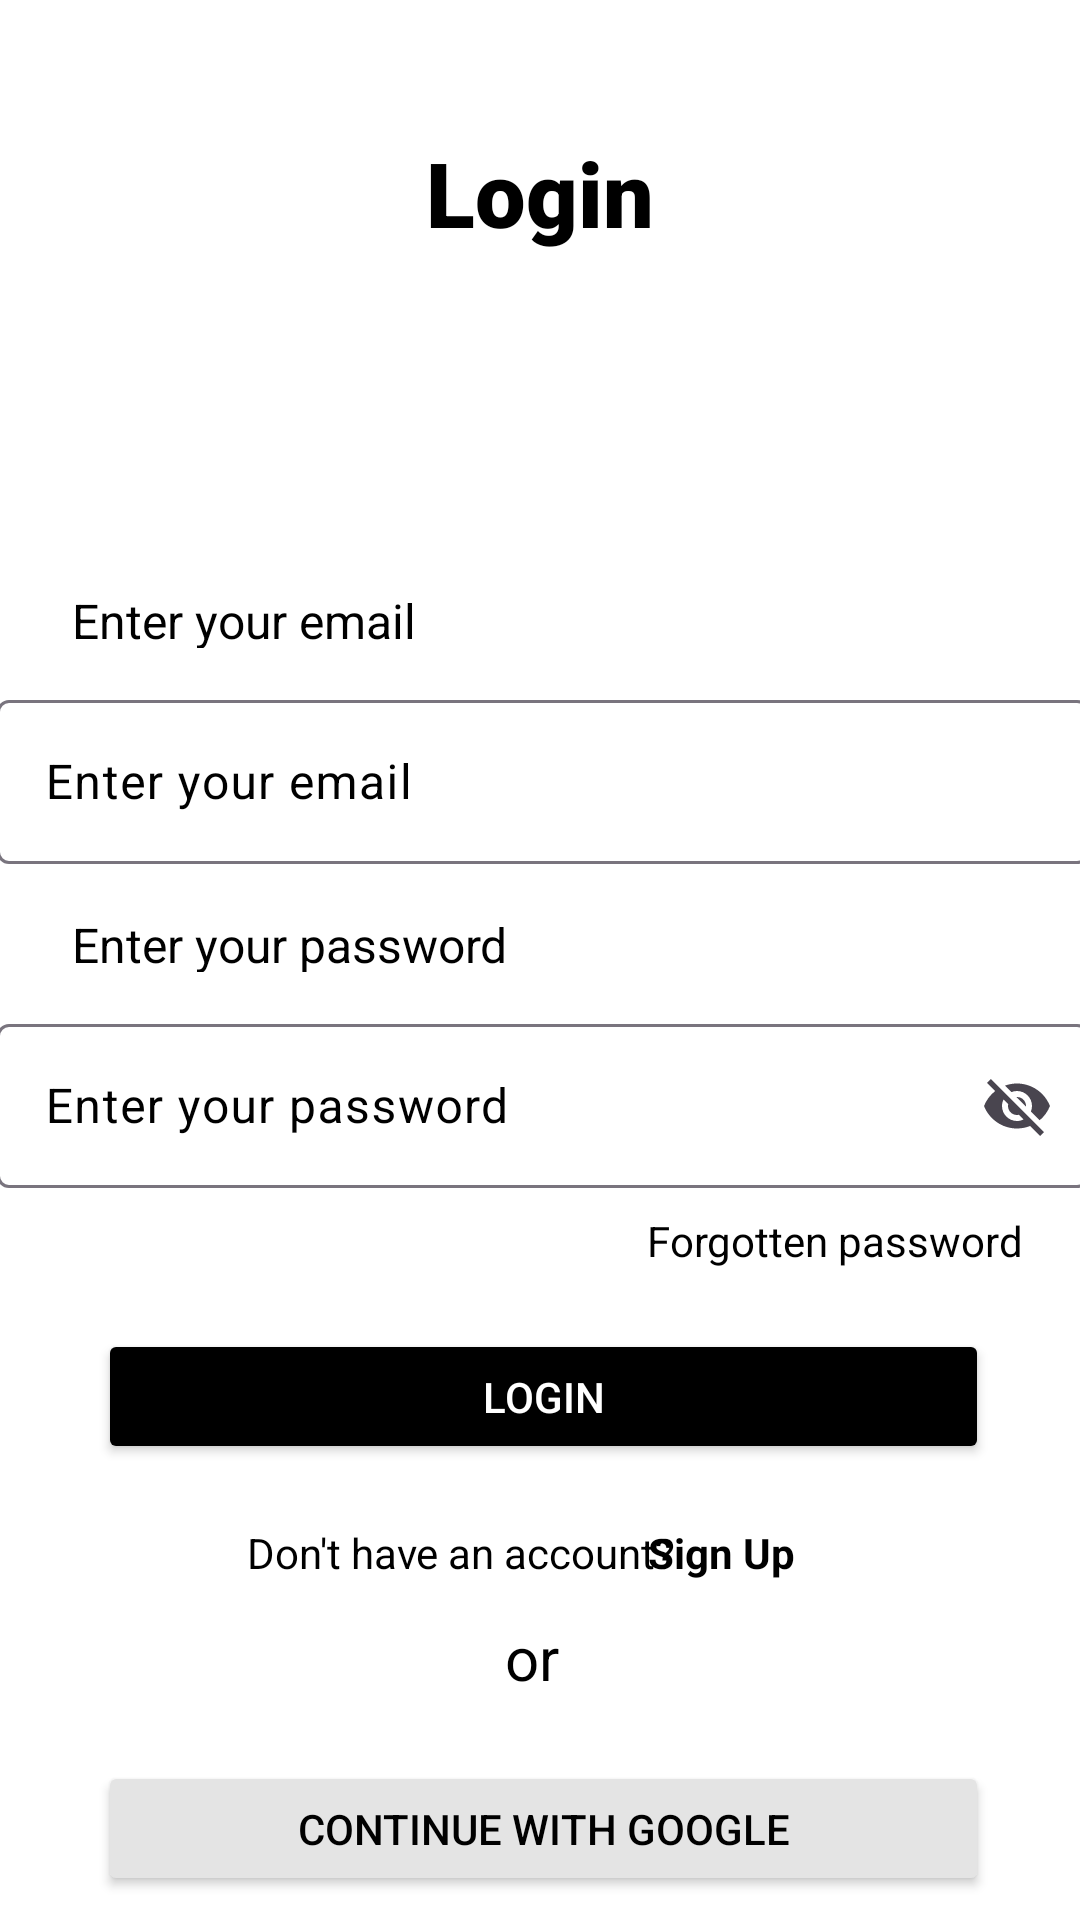

Android layout source for this screen:
<!-- AndroidManifest.xml: application theme Theme.LoginPage_Three -->
<!-- res/layout/activity_main.xml -->
<?xml version="1.0" encoding="utf-8"?>
<androidx.constraintlayout.widget.ConstraintLayout xmlns:android="http://schemas.android.com/apk/res/android"
    xmlns:app="http://schemas.android.com/apk/res-auto"
    xmlns:tools="http://schemas.android.com/tools"
    android:id="@+id/main"
    android:background="@color/white"
    android:layout_width="match_parent"
    android:layout_height="match_parent"
    tools:context=".MainActivity">

    <TextView
        android:id="@+id/logintittleTV"
        android:layout_width="wrap_content"
        android:layout_height="wrap_content"
        android:layout_marginTop="44dp"
        android:fontFamily="sans-serif-black"
        android:text="Login"
        android:textColor="@color/black"
        android:textSize="30.sp"
        android:textStyle="bold"
        app:layout_constraintEnd_toEndOf="parent"
        app:layout_constraintStart_toStartOf="parent"
        app:layout_constraintTop_toTopOf="parent" />

    <TextView
        android:id="@+id/emailTV"
        android:layout_width="206dp"
        android:layout_height="20dp"
        android:layout_marginStart="24dp"
        android:layout_marginTop="196dp"
        android:text="Enter your email"
        android:textColor="@color/black"
        android:textSize="16.sp"
        app:layout_constraintStart_toStartOf="parent"
        app:layout_constraintTop_toTopOf="parent" />

    <com.google.android.material.textfield.TextInputLayout
        android:id="@+id/emailInput"
        android:layout_width="364dp"
        android:layout_height="60dp"
        android:layout_marginHorizontal="20dp"
        android:layout_marginTop="12dp"
        android:hint="Enter your email"
        android:textColorHint="@color/black"
        app:endIconMode="clear_text"
        app:layout_constraintEnd_toEndOf="parent"
        app:layout_constraintHorizontal_bias="0.489"
        app:layout_constraintStart_toStartOf="parent"
        app:layout_constraintTop_toBottomOf="@+id/emailTV">

        <com.google.android.material.textfield.TextInputEditText
            android:id="@+id/emailinputTXT"
            android:layout_width="match_parent"
            android:layout_height="wrap_content"
            android:inputType="text"
            android:textColor="@color/black"
            android:textColorHint="@color/black" />
    </com.google.android.material.textfield.TextInputLayout>


    <TextView
        android:id="@+id/paswordTV"
        android:layout_width="206dp"
        android:layout_height="20dp"
        android:layout_marginStart="24dp"
        android:layout_marginTop="16dp"
        android:text="Enter your password"
        android:textColor="@color/black"
        android:textSize="16.sp"
        app:layout_constraintStart_toStartOf="parent"
        app:layout_constraintTop_toBottomOf="@+id/emailInput" />

    <com.google.android.material.textfield.TextInputLayout
        android:id="@+id/passwordInput"
        android:layout_width="364dp"
        android:layout_height="60dp"
        android:layout_marginHorizontal="20dp"
        android:layout_marginTop="12dp"
        android:hint="Enter your password"
        android:textColorHint="@color/black"
        app:endIconMode="password_toggle"
        app:layout_constraintEnd_toEndOf="parent"

        app:layout_constraintHorizontal_bias="0.489"
        app:layout_constraintStart_toStartOf="parent"
        app:layout_constraintTop_toBottomOf="@+id/paswordTV">

        <com.google.android.material.textfield.TextInputEditText
            android:id="@+id/inputPasswordTXT"
            android:layout_width="match_parent"
            android:layout_height="match_parent"
            android:inputType="text"
            android:textColor="@color/black" />
    </com.google.android.material.textfield.TextInputLayout>

    <TextView
        android:id="@+id/forgotpassTV"
        android:layout_width="wrap_content"
        android:layout_height="wrap_content"
        android:layout_marginTop="8dp"
        android:text="Forgotten password"
        android:textColor="@color/black"
        app:layout_constraintEnd_toEndOf="parent"
        app:layout_constraintHorizontal_bias="0.919"
        app:layout_constraintStart_toStartOf="parent"
        app:layout_constraintTop_toBottomOf="@id/passwordInput" />

    <Button
        android:id="@+id/loginBTN"
        android:layout_width="297dp"
        android:layout_height="45dp"
        android:layout_marginTop="20dp"
        android:backgroundTint="@color/black"
        android:text="Login"
        android:textColor="@color/white"
        app:cornerRadius="5.dp"
        app:layout_constraintEnd_toEndOf="parent"
        app:layout_constraintHorizontal_bias="0.52"
        app:layout_constraintStart_toStartOf="parent"
        app:layout_constraintTop_toBottomOf="@+id/forgotpassTV" />

    <TextView
        android:id="@+id/donthaveTV"
        android:layout_width="wrap_content"
        android:layout_height="wrap_content"
        android:layout_marginTop="20dp"
        android:text="Don't have an account?"
        android:textColor="@color/black"
        app:layout_constraintEnd_toEndOf="parent"
        app:layout_constraintHorizontal_bias="0.379"
        app:layout_constraintStart_toStartOf="parent"
        app:layout_constraintTop_toBottomOf="@id/loginBTN" />

    <TextView
        android:id="@+id/signupTV"
        android:layout_width="wrap_content"
        android:layout_height="wrap_content"
        android:layout_marginTop="20dp"
        android:text="Sign Up"
        android:textColor="@color/black"
        android:textStyle="bold"
        app:layout_constraintEnd_toEndOf="parent"
        app:layout_constraintHorizontal_bias="0.694"
        app:layout_constraintStart_toStartOf="parent"
        app:layout_constraintTop_toBottomOf="@id/loginBTN" />

    <TextView
        android:id="@+id/orTV"
        android:layout_width="22dp"
        android:layout_height="28dp"
        android:layout_marginTop="12dp"
        android:text="or"
        android:textColor="@color/black"
        android:textSize="20.sp"
        app:layout_constraintEnd_toEndOf="parent"
        app:layout_constraintHorizontal_bias="0.498"
        app:layout_constraintStart_toStartOf="parent"
        app:layout_constraintTop_toBottomOf="@id/donthaveTV" />

    <Button
        android:id="@+id/continuegogleBTN"
        android:layout_width="297dp"
        android:layout_height="45dp"
        android:layout_marginTop="20dp"
        android:backgroundTint="#E4E4E4"
        android:text="Continue with Google"
        android:textColor="@color/black"
        app:cornerRadius="5.dp"
        app:layout_constraintEnd_toEndOf="parent"
        app:layout_constraintHorizontal_bias="0.52"
        app:layout_constraintStart_toStartOf="parent"
        app:layout_constraintTop_toBottomOf="@+id/orTV" />

    <ImageView
        android:id="@+id/googleiconeIV"
        android:layout_width="19dp"
        android:layout_height="20dp"
        android:layout_marginTop="12dp"
        android:background="@drawable/icons8_google"
        app:layout_constraintEnd_toEndOf="@+id/continuegogleBTN"
        app:layout_constraintHorizontal_bias="0.201"
        app:layout_constraintStart_toStartOf="@+id/continuegogleBTN"
        app:layout_constraintTop_toTopOf="@id/continuegogleBTN" />

    <Button
        android:id="@+id/continuappleBTN"
        android:layout_width="297dp"
        android:layout_height="45dp"
        android:layout_marginTop="20dp"
        android:backgroundTint="#E4E4E4"
        android:text="Continue with Google"
        android:textColor="@color/black"
        app:cornerRadius="5.dp"
        app:layout_constraintEnd_toEndOf="parent"
        app:layout_constraintHorizontal_bias="0.52"
        app:layout_constraintStart_toStartOf="parent"
        app:layout_constraintTop_toBottomOf="@+id/continuegogleBTN" />

    <ImageView
        android:id="@+id/appleiconeIV"
        android:layout_width="19dp"
        android:layout_height="20dp"
        android:layout_marginTop="12dp"
        android:background="@drawable/icons8_apple"
        app:layout_constraintEnd_toEndOf="@+id/continuegogleBTN"
        app:layout_constraintHorizontal_bias="0.201"
        app:layout_constraintStart_toStartOf="@+id/continuegogleBTN"
        app:layout_constraintTop_toTopOf="@id/continuappleBTN" />


</androidx.constraintlayout.widget.ConstraintLayout>
<!-- resources referenced by this layout -->
<resources>
  <style name="Theme.LoginPage_Three" parent="Base.Theme.LoginPage_Three" />
  <style name="Base.Theme.LoginPage_Three" parent="Theme.Material3.DayNight.NoActionBar">
          
          
      </style>
  <!-- not gathered from this repository: default colours our renderer supplied (Android Studio template values) -->
  <color name="black">#FF000000</color>
  <color name="white">#FFFFFFFF</color>
</resources>
